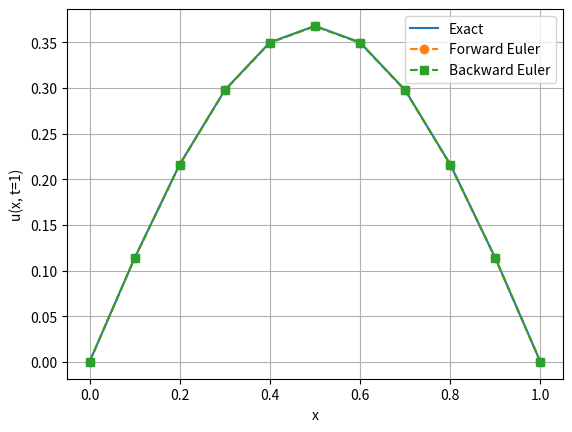

This chart was generated by the following Python code:
import numpy as np
import matplotlib.pyplot as plt

def build_mesh(L=1.,N=11):
    '''
    params:
    L (float) - ending x value
    N (int) - number of nodes

    returns:
    x (np array) - nodal coordinates
    elements (np array) - connectivity
    h (float) - element length (delta x)
    '''

    # defining x, h, and num_elements
    x = np.linspace(0.,L,N)
    h = x[1] - x[0]
    num_elements = N-1

    # connecting elements
    elements = np.zeros((num_elements, 2), dtype=int)
    for e in range(num_elements):
        elements[e][0] = e
        elements[e][1] = e+1

    # return
    return x, elements, h

def element_matrices(h):
    '''
    param:
    h(float) - element length (delta x)

    returns:
    Me (np array) - element mass matrix
    Ke (np array) - element stiffness matrix
    '''
    J = h / 2.
    inv_J = 1. / J

    # 2 point Gauss rule on [-1,1]
    gp = np.array([-1. / np.sqrt(3.), 1. / np.sqrt(3.)])  # Gauss points
    w = np.array([1., 1.])  # weights

    Me = np.zeros((2, 2))
    Ke = np.zeros((2, 2))

    for k in range(2):
        xi = gp[k]

        # linear shape functions on parent element
        N = np.array([0.5 * (1. - xi),
                      0.5 * (1. + xi)])

        dN_dxi = np.array([-0.5, 0.5])

        # mass matrix
        Me += w[k] * np.outer(N, N) * J
        # stiffness matrix
        Ke += w[k] * np.outer(dN_dxi, dN_dxi) * inv_J

    return Me, Ke

def assemble(x, elements, Me, Ke):
    '''
    This function assembles the mass and stiffness matrices.

    params:
    x (np array) - nodal coordinates
    elements (np array) - connectivity
    Me (np array) - element mass matrix
    Ke (np array) - element stiffness matrix

    returns:
    M (np array) - global mass matrix
    K (np array) - global stiffness matrix
    '''

    N = len(x) # number of nodes
    num_elements = elements.shape[0]

    M = np.zeros((N, N))
    K = np.zeros((N, N))

    for e in range(num_elements):
        n1, n2 = elements[e]

        # add element mass
        M[n1, n1] += Me[0, 0]
        M[n1, n2] += Me[0, 1]
        M[n2, n1] += Me[1, 0]
        M[n2, n2] += Me[1, 1]

        # add element stiffness
        K[n1, n1] += Ke[0, 0]
        K[n1, n2] += Ke[0, 1]
        K[n2, n1] += Ke[1, 0]
        K[n2, n2] += Ke[1, 1]

    return M, K

def f_source(x, t):
    return (np.pi**2 - 1.) * np.exp(-t) * np.sin(np.pi * x)

def assemble_f(x, elements, t, f_handle):
    '''
    This function assembles the global load vector.

    params:
    x (np array) - nodal coordinates
    elements (np array) - connectivity
    t (float) - time
    f_handle (callable) - source function

    returns:
    F (np array) - global load vector at t
    '''

    N = len(x)
    num_elements = elements.shape[0]

    F = np.zeros(N)

    # 2 point Guass rule on [-1, 1]
    gp = np.array([-1. / np.sqrt(3.), 1. / np.sqrt(3.)]) # Guass points
    w = np.array([1., 1.]) # weights


    for e in range(num_elements):
        n1, n2 = elements[e]
        x1, x2 = x[n1], x[n2]

        Fe = np.zeros(2) # local load vector

        x_mid = (x1 + x2) / 2
        half_h = (x2 - x1) / 2

        for k in range(2):
            # linear shape functions
            xi = gp[k]
            Nk = np.array([(1. - xi) / 2,  # N1
                           (1. + xi) / 2])  # N2

            # map Gauss point to x
            xk = x_mid + half_h * xi
            fk = f_handle(xk, t)

            Fe += w[k] * fk * Nk * half_h

        # assemble into global F
        F[n1] += Fe[0]
        F[n2] += Fe[1]

    return F

def apply_dirichlet(M, K, bound_nodes):
    '''
    params:
    M (np array) - global mass matrix
    K (np array) - global stiffness matrix
    F (np array) - global load vector
    bound_nodes - indices of Dirichlet boundary nodes

    returns:
    Mi (np array) - mass matrix for interior nodes
    Ki (np array) - stiffness matrix for interior nodes
    interior_nodes (np array) - indices of interior nodes
    '''


    N = M.shape[0]
    all_nodes = np.arange(N)
    interior_nodes = np.setdiff1d(all_nodes, bound_nodes)

    Mi = M[np.ix_(interior_nodes, interior_nodes)]
    Ki = K[np.ix_(interior_nodes, interior_nodes)]

    return Mi, Ki, interior_nodes

def u_initial(x):
    return np.sin(np.pi * x)

def forward_euler(Mi, Ki, x, elements, interior_nodes, U0, dt, T_fin, f_handle):
    '''
    params:
    Mi (np array) - mass matrix for interior nodes
    Ki (np array) - stiffness matrix for interior nodes
    x (np array) - nodal coordinates
    elements (np array) - connectivity
    interior_nodes (np array) - indices of interior nodes
    U0 (np array) - initial interior solution
    dt (float) - time step size
    T_fin (float) - final time
    f_handle (callable) - source term

    returns:
    times (np array) - time values
    U_history (np array) - interior solutions at each time step
    '''


    Ni = len(U0)
    Nt = int(np.round(T_fin/dt))

    U = U0.copy()
    U_history = np.zeros((Nt+1, Ni))
    times = np.zeros(Nt + 1)
    U_history[0, :] = U
    times[0] = 0.
    t = 0.

    for n in range(Nt):
        # assemble global F at time t
        F_full = assemble_f(x, elements, t, f_handle)
        Fi = F_full[interior_nodes]


        # FE
        rhs = Mi @ U + dt * (Fi - Ki @ U)
        U = np.linalg.solve(Mi, rhs)

        t += dt
        times[n + 1] = t
        U_history[n + 1, :] = U


    return times, U_history

def reconstruct_full(U_int, interior_nodes, N):
    '''
    This function reconstructs full solution vector.

    params:
    U_int (np array) - interior solution
    interior_nodes (np array) - indices of interior nodes
    N (int) - number of nodes

    return:
    U_full (np array) - solution including boundaries
    '''

    U_full = np.zeros(N)
    U_full[interior_nodes] = U_int
    return U_full

def u_exact(x, t):
    return np.exp(-t) * np.sin(np.pi * x)

def backward_euler(Mi, Ki, x, elements, interior_nodes,
                   U0, dt, T_fin, f_handle):
    '''
    params:
    Mi (np array) - interior mass matrix
    Ki (np array) - interior stiffness matrix
    x (np array) - nodal coordinates
    elements (np array) - connectivity
    interior_nodes (np array) - indices of interior nodes
    U0 (np array) - initial interior solution
    dt (float) - time step size
    T_fin (float) - final time
    f_handle (callable) - source term

    returns:
    times (np array) - time values
    U_history (np array) - interior solutions at each time step
    '''


    Ni = len(U0)
    Nt = int(np.round(T_fin / dt))

    U = U0.copy()
    U_history = np.zeros((Nt+1, Ni))
    times = np.zeros(Nt + 1)

    U_history[0, :] = U
    times[0] = 0.
    t = 0.


    A = Mi + dt * Ki
    for n in range(Nt):
        t_next = dt+t

        # assemble F
        F_full_next = assemble_f(x, elements, t_next, f_handle)
        Fi_next = F_full_next[interior_nodes]



        # BE
        rhs = Mi @ U+dt * Fi_next
        U = np.linalg.solve(A, rhs)

        t = t_next
        times[n+1] = t
        U_history[n+1, :] = U

    return times, U_history


if __name__ == '__main__':

    # declaring variables
    L = 1.
    N = 11
    dt = 1/551.
    t0 = 0.
    T_fin = 1.

    # build mesh and global matrices
    x, elements, h = build_mesh(L, N)
    Me, Ke = element_matrices(h)
    M, K = assemble(x, elements, Me, Ke)

    # load vector at t=0
    F0 = assemble_f(x, elements, t0, f_source)
    # apply Dirichlet boundary conditions
    boundary_nodes = [0, N-1]
    Mi, Ki, interior_nodes = apply_dirichlet(M, K, boundary_nodes)

    # initial conditions of interior nodes
    U0_full = u_initial(x)
    U0 = U0_full[interior_nodes]

    # FE and BE time stepping
    times_FE, Uhistory_FE = forward_euler(Mi, Ki, x, elements, interior_nodes,
                                          U0, dt, T_fin, f_source)

    times_BE, Uhistory_BE = backward_euler(Mi, Ki, x, elements, interior_nodes,
                                           U0, dt, T_fin, f_source)

    # reconstruct full solution at final time
    N_nodes = len(x)
    U_FE_int_final = Uhistory_FE[-1, :]
    U_BE_int_final = Uhistory_BE[-1, :]

    U_FE_full = reconstruct_full(U_FE_int_final, interior_nodes, N_nodes)
    U_BE_full = reconstruct_full(U_BE_int_final, interior_nodes, N_nodes)

    t_final = times_FE[-1]
    u_ex = u_exact(x, t_final)

    err_FE = U_FE_full - u_ex
    err_BE = U_BE_full - u_ex

    # printing max error for FE and BE
    print("max error for FE:", np.max(np.abs(err_FE)))
    print("max error for BE:", np.max(np.abs(err_BE)))

    # plotting results
    plt.plot(x, u_ex, label="Exact")
    plt.plot(x, U_FE_full, 'o--', label="Forward Euler")
    plt.plot(x, U_BE_full, 's--', label="Backward Euler")
    plt.xlabel("x")
    plt.ylabel("u(x, t=1)")
    plt.legend()
    plt.grid(True)
    plt.show()




